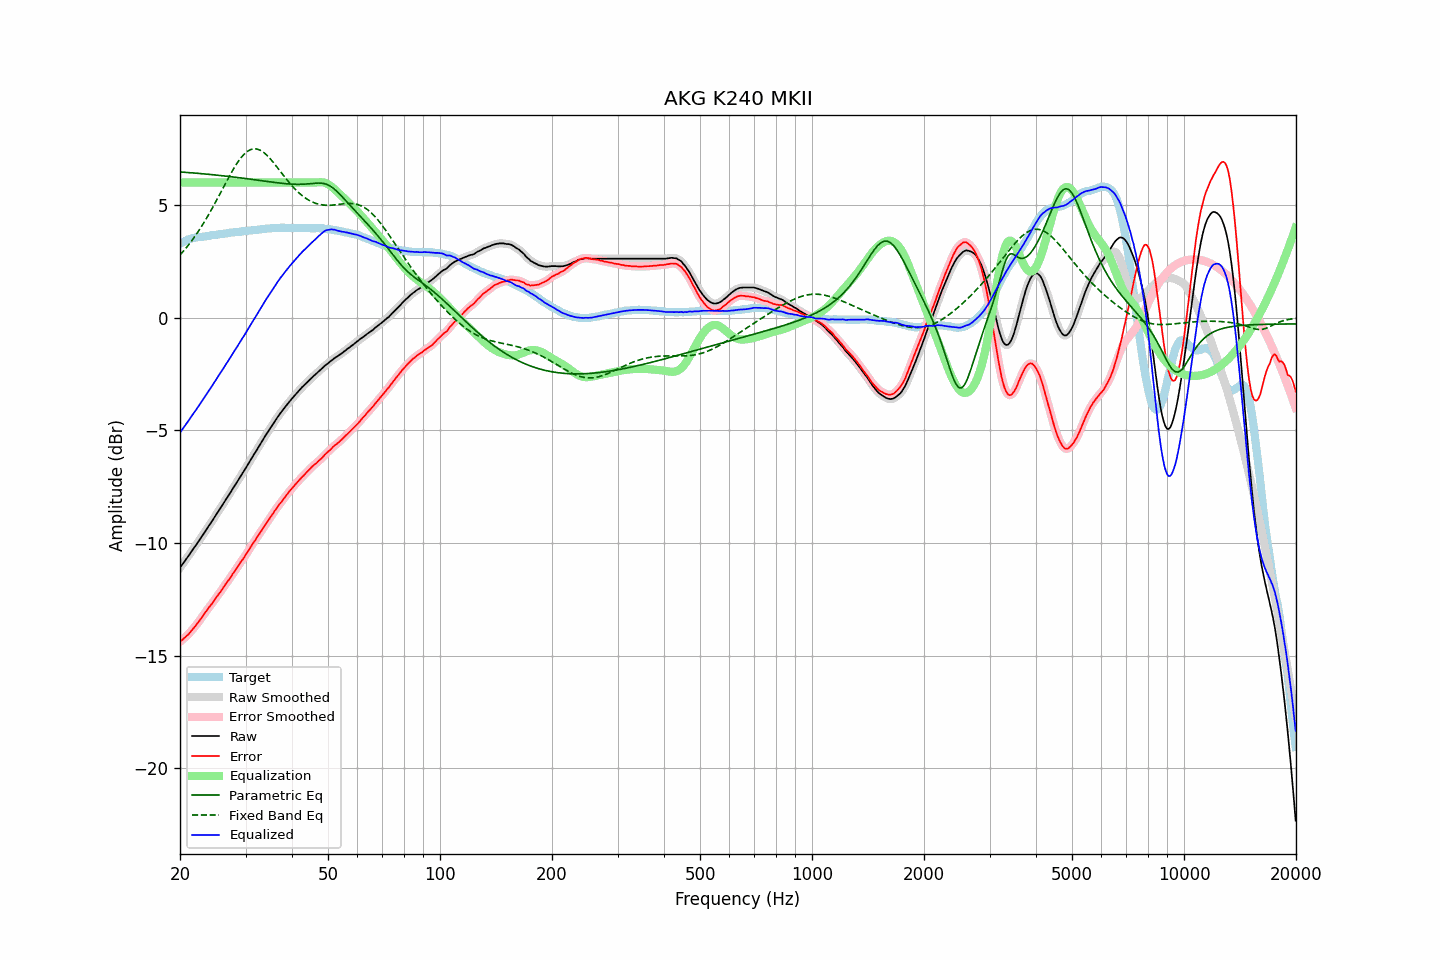

Values plotted in this chart, from the file beside it:
frequency, raw, error, smoothed, error_smoothed, equalization, parametric_eq, fixed_band_eq, equalized_raw, equalized_smoothed, target
20.00, -11.10, -14.38, -11.10, -14.38, 6.00, 6.47, 2.78, -5.10, -5.10, 3.28
20.20, -11.00, -14.32, -11.00, -14.32, 6.00, 6.46, 2.86, -5.00, -5.00, 3.32
20.40, -10.90, -14.26, -10.90, -14.26, 6.00, 6.46, 2.94, -4.90, -4.90, 3.36
20.61, -10.80, -14.20, -10.80, -14.20, 6.00, 6.45, 3.03, -4.80, -4.80, 3.39
20.81, -10.70, -14.13, -10.70, -14.14, 6.00, 6.45, 3.11, -4.70, -4.70, 3.43
21.02, -10.60, -14.07, -10.60, -14.07, 6.00, 6.44, 3.20, -4.60, -4.60, 3.47
21.23, -10.50, -13.99, -10.50, -13.99, 6.00, 6.44, 3.29, -4.50, -4.50, 3.49
21.44, -10.39, -13.90, -10.40, -13.91, 6.00, 6.43, 3.39, -4.39, -4.40, 3.51
21.66, -10.29, -13.82, -10.29, -13.82, 6.00, 6.43, 3.48, -4.29, -4.29, 3.53
21.87, -10.19, -13.73, -10.19, -13.73, 6.00, 6.42, 3.58, -4.19, -4.19, 3.54
22.09, -10.09, -13.65, -10.09, -13.65, 6.00, 6.41, 3.68, -4.09, -4.09, 3.56
22.31, -9.98, -13.55, -9.99, -13.56, 6.00, 6.41, 3.79, -3.98, -3.99, 3.57
22.54, -9.88, -13.46, -9.88, -13.46, 6.00, 6.40, 3.89, -3.88, -3.88, 3.58
22.76, -9.77, -13.36, -9.77, -13.36, 6.00, 6.39, 4.01, -3.77, -3.77, 3.59
22.99, -9.66, -13.25, -9.67, -13.26, 6.00, 6.39, 4.12, -3.66, -3.67, 3.59
23.22, -9.56, -13.16, -9.56, -13.16, 6.00, 6.38, 4.23, -3.56, -3.56, 3.60
23.45, -9.45, -13.06, -9.45, -13.06, 6.00, 6.38, 4.35, -3.45, -3.45, 3.61
23.69, -9.34, -12.96, -9.34, -12.96, 6.00, 6.37, 4.47, -3.34, -3.34, 3.62
23.92, -9.23, -12.86, -9.23, -12.87, 6.00, 6.36, 4.60, -3.23, -3.23, 3.63
24.16, -9.13, -12.78, -9.13, -12.78, 6.00, 6.35, 4.72, -3.13, -3.13, 3.65
24.40, -9.02, -12.69, -9.02, -12.68, 6.00, 6.35, 4.85, -3.02, -3.02, 3.67
24.65, -8.91, -12.58, -8.91, -12.58, 6.00, 6.34, 4.98, -2.91, -2.91, 3.67
24.89, -8.80, -12.48, -8.80, -12.48, 6.00, 6.33, 5.11, -2.80, -2.80, 3.68
25.14, -8.69, -12.38, -8.69, -12.38, 6.00, 6.33, 5.24, -2.69, -2.69, 3.69
25.39, -8.58, -12.28, -8.58, -12.28, 6.00, 6.32, 5.38, -2.58, -2.58, 3.70
25.65, -8.47, -12.19, -8.47, -12.18, 6.00, 6.31, 5.51, -2.47, -2.47, 3.71
25.91, -8.36, -12.08, -8.36, -12.08, 6.00, 6.30, 5.65, -2.36, -2.36, 3.71
26.16, -8.25, -11.97, -8.25, -11.97, 6.00, 6.30, 5.78, -2.25, -2.25, 3.72
26.43, -8.13, -11.87, -8.14, -11.87, 6.00, 6.29, 5.92, -2.13, -2.14, 3.73
26.69, -8.02, -11.76, -8.02, -11.77, 6.00, 6.28, 6.05, -2.02, -2.02, 3.74
26.96, -7.91, -11.67, -7.91, -11.67, 6.00, 6.27, 6.19, -1.91, -1.91, 3.76
27.23, -7.80, -11.57, -7.80, -11.57, 6.00, 6.26, 6.32, -1.80, -1.80, 3.77
27.50, -7.68, -11.46, -7.69, -11.46, 6.00, 6.25, 6.45, -1.68, -1.69, 3.78
27.77, -7.57, -11.35, -7.57, -11.36, 6.00, 6.25, 6.57, -1.57, -1.57, 3.78
28.05, -7.46, -11.26, -7.46, -11.25, 6.00, 6.24, 6.69, -1.46, -1.46, 3.80
28.33, -7.35, -11.15, -7.35, -11.15, 6.00, 6.23, 6.80, -1.35, -1.35, 3.80
28.62, -7.23, -11.04, -7.24, -11.04, 6.00, 6.22, 6.91, -1.23, -1.24, 3.81
28.90, -7.12, -10.94, -7.12, -10.93, 6.00, 6.21, 7.01, -1.12, -1.12, 3.82
29.19, -7.00, -10.82, -7.01, -10.83, 6.00, 6.20, 7.10, -1.00, -1.01, 3.81
29.48, -6.89, -10.74, -6.89, -10.73, 6.00, 6.19, 7.19, -0.89, -0.89, 3.84
29.78, -6.78, -10.63, -6.78, -10.62, 6.00, 6.18, 7.26, -0.78, -0.78, 3.84
30.08, -6.66, -10.52, -6.66, -10.52, 6.00, 6.17, 7.33, -0.66, -0.66, 3.85
30.38, -6.54, -10.39, -6.54, -10.40, 6.00, 6.16, 7.39, -0.54, -0.54, 3.85
30.68, -6.42, -10.29, -6.42, -10.29, 6.00, 6.16, 7.43, -0.42, -0.42, 3.87
30.99, -6.30, -10.17, -6.30, -10.17, 6.00, 6.15, 7.46, -0.30, -0.30, 3.87
31.30, -6.18, -10.06, -6.19, -10.07, 6.00, 6.14, 7.48, -0.18, -0.19, 3.88
31.61, -6.07, -9.96, -6.07, -9.96, 6.00, 6.13, 7.50, -0.07, -0.07, 3.89
31.93, -5.96, -9.86, -5.96, -9.85, 6.00, 6.12, 7.49, 0.04, 0.04, 3.89
32.24, -5.84, -9.73, -5.84, -9.74, 6.00, 6.11, 7.48, 0.16, 0.16, 3.89
32.57, -5.72, -9.64, -5.73, -9.64, 6.00, 6.10, 7.46, 0.28, 0.27, 3.91
32.89, -5.61, -9.53, -5.61, -9.53, 6.00, 6.09, 7.43, 0.39, 0.39, 3.92
33.22, -5.49, -9.42, -5.49, -9.42, 6.00, 6.08, 7.39, 0.51, 0.51, 3.93
33.55, -5.37, -9.31, -5.37, -9.31, 6.00, 6.07, 7.34, 0.63, 0.63, 3.94
33.89, -5.25, -9.20, -5.25, -9.20, 6.00, 6.06, 7.28, 0.75, 0.75, 3.95
34.23, -5.14, -9.10, -5.14, -9.10, 6.00, 6.05, 7.21, 0.86, 0.86, 3.95
34.57, -5.03, -8.99, -5.03, -8.99, 6.00, 6.04, 7.14, 0.97, 0.97, 3.96
34.92, -4.92, -8.88, -4.92, -8.89, 6.00, 6.03, 7.06, 1.08, 1.08, 3.96
35.27, -4.81, -8.78, -4.81, -8.78, 6.00, 6.02, 6.98, 1.19, 1.19, 3.97
35.62, -4.70, -8.68, -4.70, -8.68, 6.00, 6.01, 6.90, 1.30, 1.30, 3.98
35.97, -4.59, -8.57, -4.59, -8.57, 6.00, 6.00, 6.81, 1.41, 1.41, 3.97
... 635 more rows
